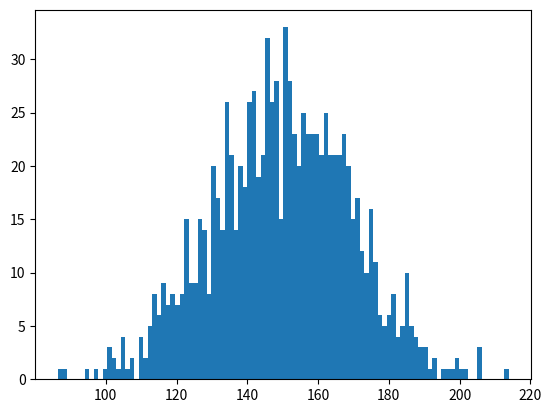

Reproduce this figure in Python.
#!/usr/bin/env python3
# -*- coding: utf-8 -*-
"""
Created on Mon May 20 17:29:35 2019

@author: hbagaria
"""

"""
Code Challenge
  Name: 
    Normally Distributed Random Data
  Filename: 
    normal_dist.py
  Problem Statement:
    Create a normally distributed random data with parameters:
    Centered around 150.
    Standard Deviation of 20.
    Total 1000 data points.
    
    Plot the histogram using matplotlib (bucket size =100) and observe the shape.
    Calculate Standard Deviation and Variance. 
"""

import numpy as np
import matplotlib.pyplot as plt
data = np.random.normal(150.0, 20.0, 1000)

plt.hist(data,100)

import statistics 
print("Standard Deviation of sample is % s " % (statistics.stdev(data))) 
print("Variance of sample is " + str(np.var(data))) 

